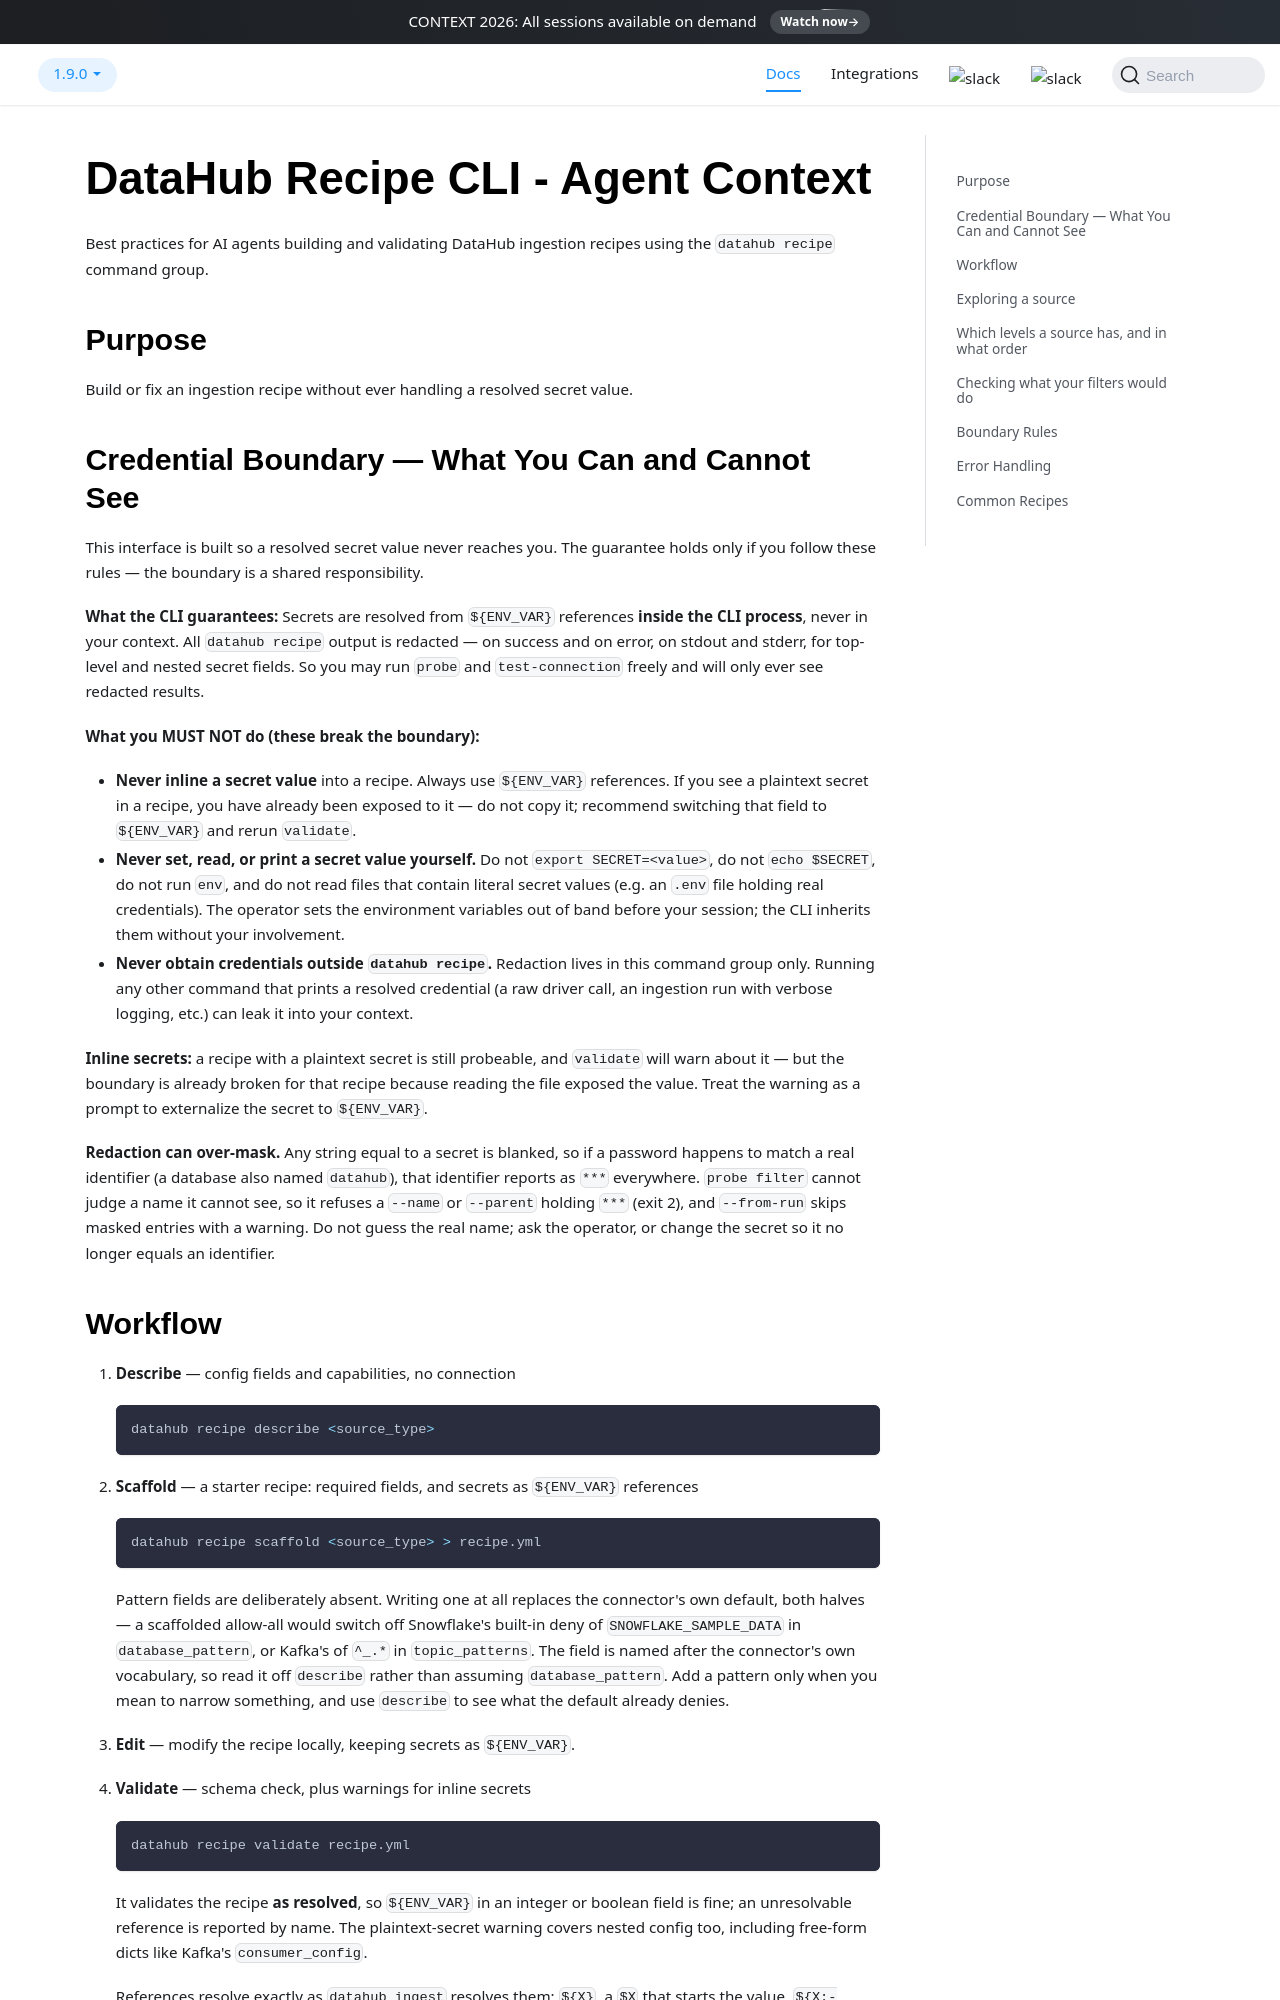

repository: acryldata/datahub · page: docs/metadata-ingestion/src/datahub/cli/resources/recipe_agent_context/index.html · generator: docusaurus

# DataHub Recipe CLI - Agent Context

Best practices for AI agents building and validating DataHub ingestion recipes using the `datahub recipe` command group.

## Purpose

Build or fix an ingestion recipe without ever handling a resolved secret value.

## Credential Boundary — What You Can and Cannot See

This interface is built so a resolved secret value never reaches you. The guarantee holds
only if you follow these rules — the boundary is a shared responsibility.

**What the CLI guarantees:** Secrets are resolved from `${ENV_VAR}` references **inside the
CLI process**, never in your context. All `datahub recipe` output is redacted — on success
and on error, on stdout and stderr, for top-level and nested secret fields. So you may run
`probe` and `test-connection` freely and will only ever see redacted results.

**What you MUST NOT do (these break the boundary):**

- **Never inline a secret value** into a recipe. Always use `${ENV_VAR}` references. If you
  see a plaintext secret in a recipe, you have already been exposed to it — do not copy it;
  recommend switching that field to `${ENV_VAR}` and rerun `validate`.
- **Never set, read, or print a secret value yourself.** Do not `export SECRET=<value>`, do
  not `echo $SECRET`, do not run `env`, and do not read files that contain literal secret
  values (e.g. an `.env` file holding real credentials). The operator sets the environment
  variables out of band before your session; the CLI inherits them without your involvement.
- **Never obtain credentials outside `datahub recipe`.** Redaction lives in this command
  group only. Running any other command that prints a resolved credential (a raw driver call,
  an ingestion run with verbose logging, etc.) can leak it into your context.

**Inline secrets:** a recipe with a plaintext secret is still probeable, and `validate` will
warn about it — but the boundary is already broken for that recipe because reading the file
exposed the value. Treat the warning as a prompt to externalize the secret to `${ENV_VAR}`.

**Redaction can over-mask.** Any string equal to a secret is blanked, so if a password
happens to match a real identifier (a database also named `datahub`), that identifier reports
as `***` everywhere. `probe filter` cannot judge a name it cannot see, so it refuses a `--name`
or `--parent` holding `***` (exit 2), and `--from-run` skips masked entries with a warning. Do not
guess the real name; ask the operator, or change the secret so it no longer equals an identifier.
